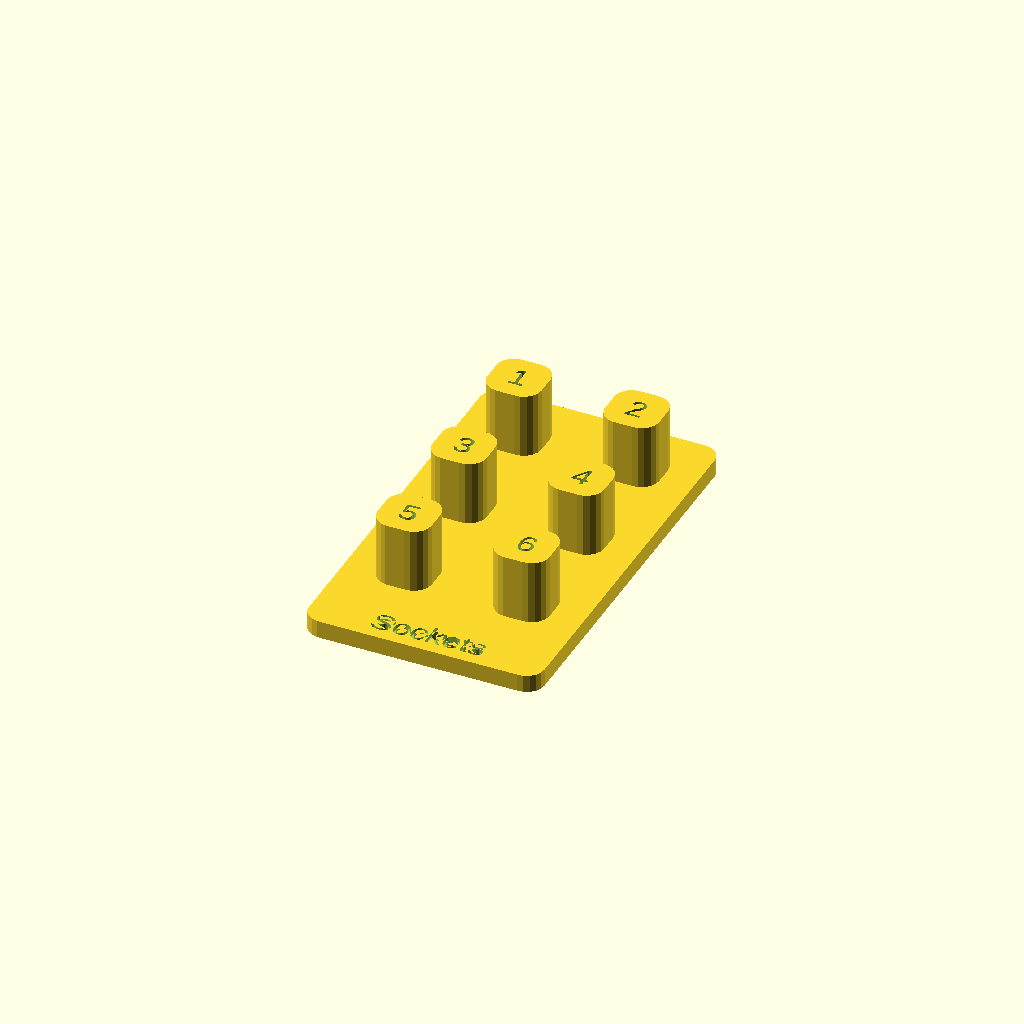
Cell 1: the model at its default parameters.
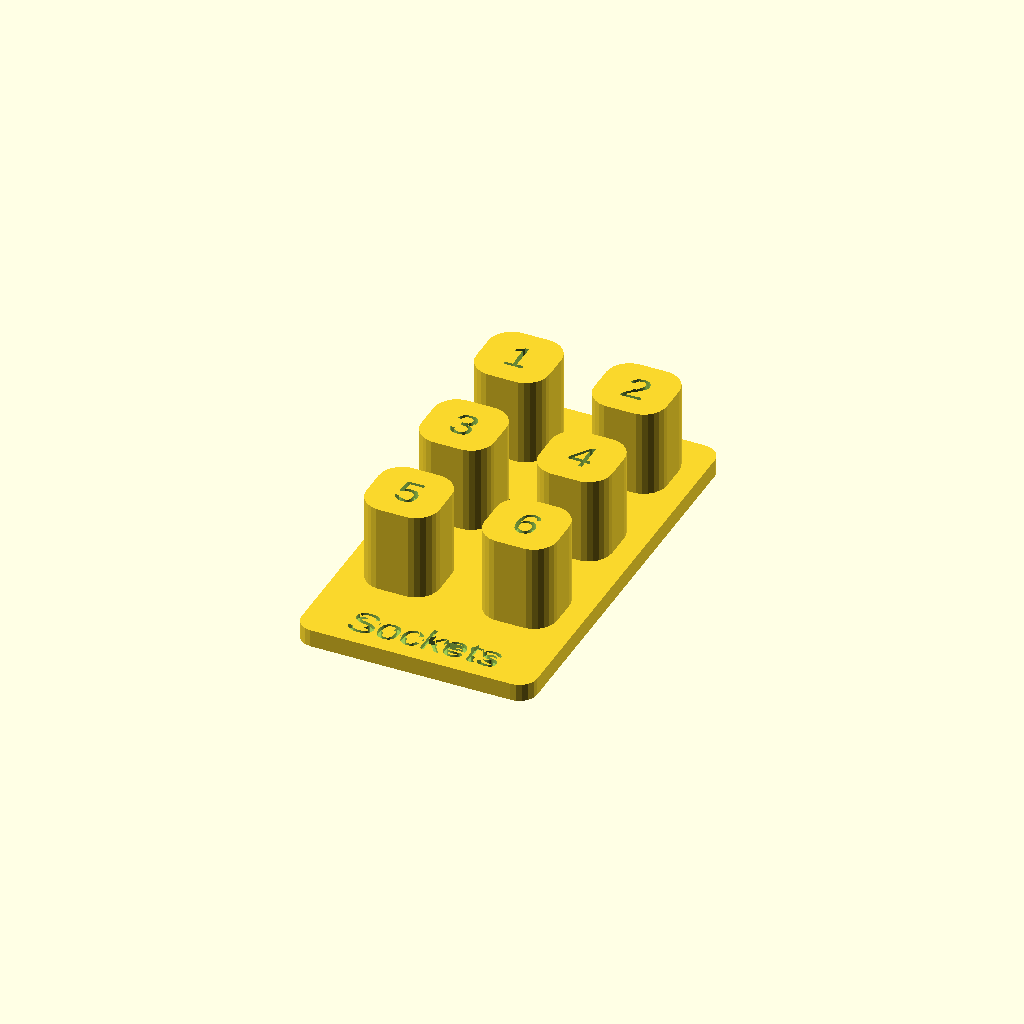
Cell 2: drive_size = 4 (everything else at default).
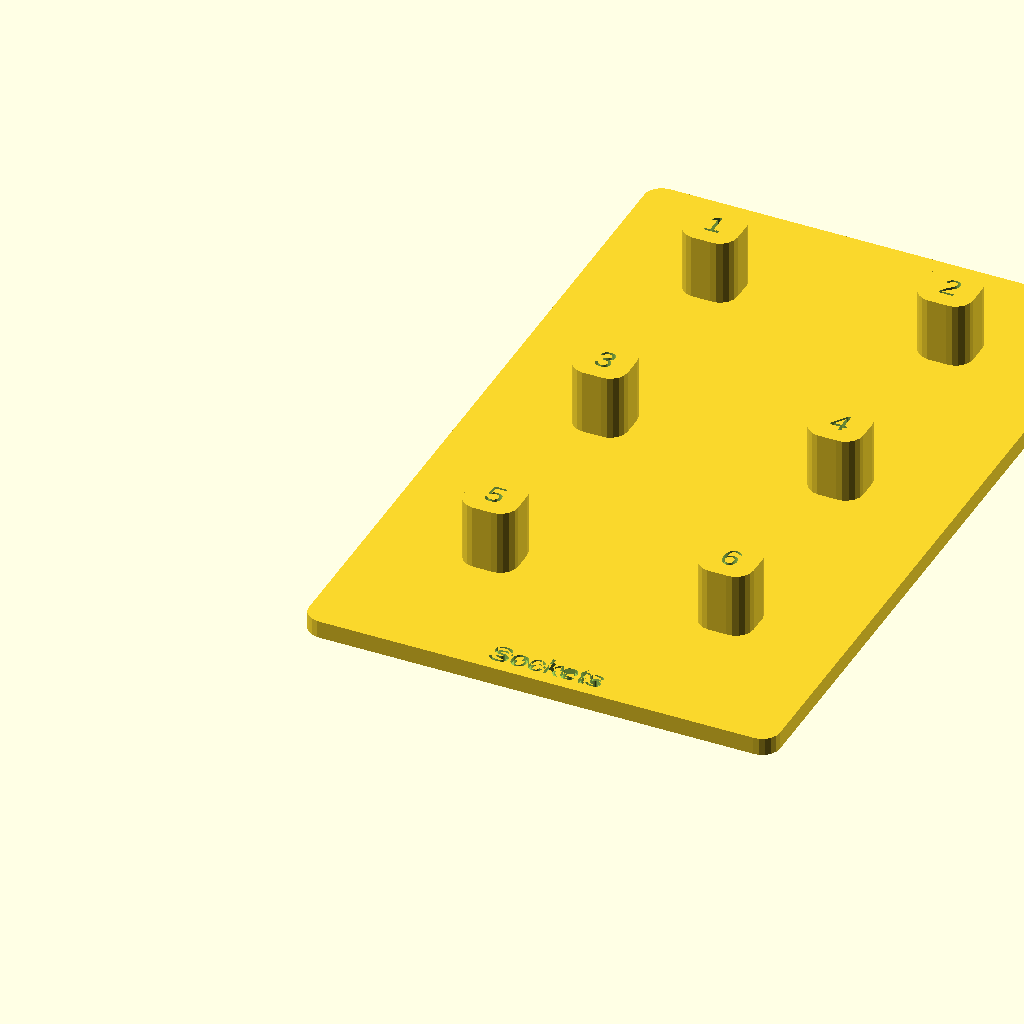
Cell 3: the same model with spacing = 40.
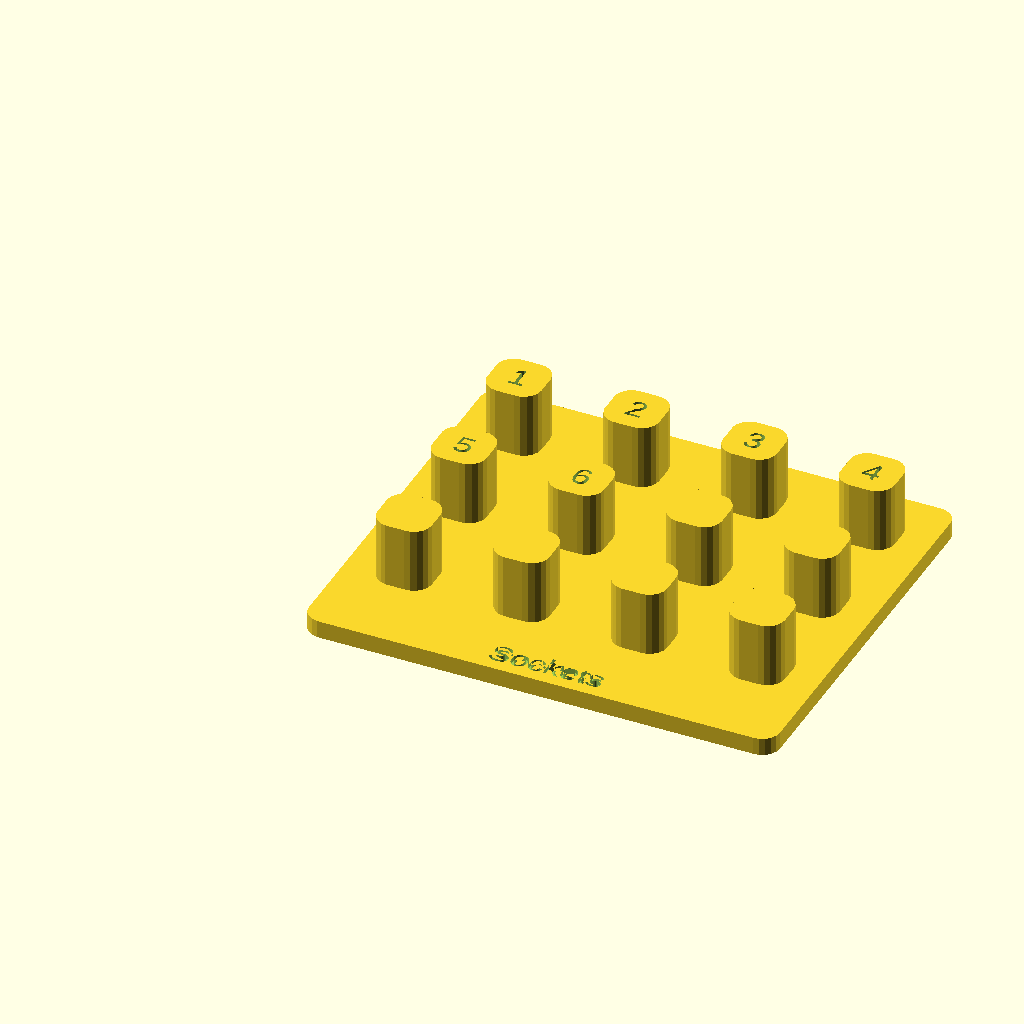
Cell 4: the same model with rows = 4.
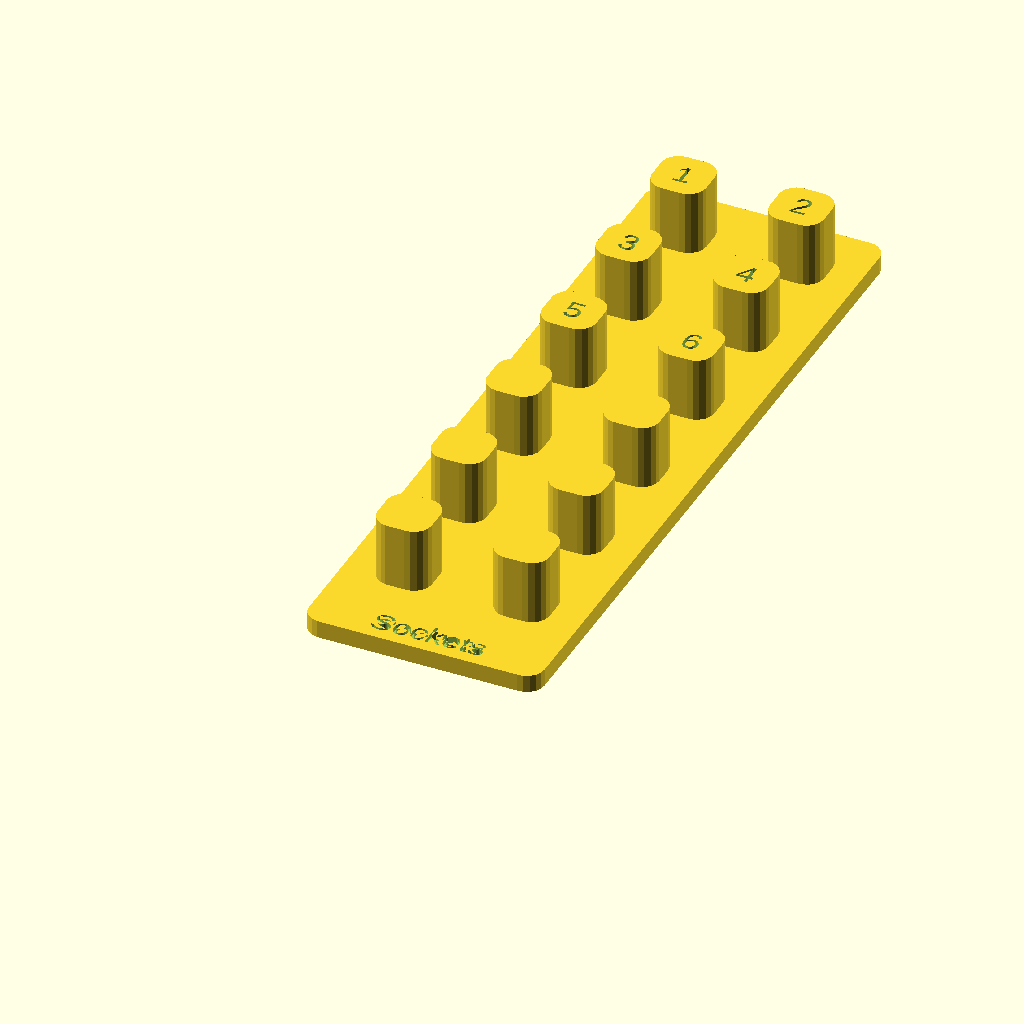
Cell 5: the same model with cols = 6.
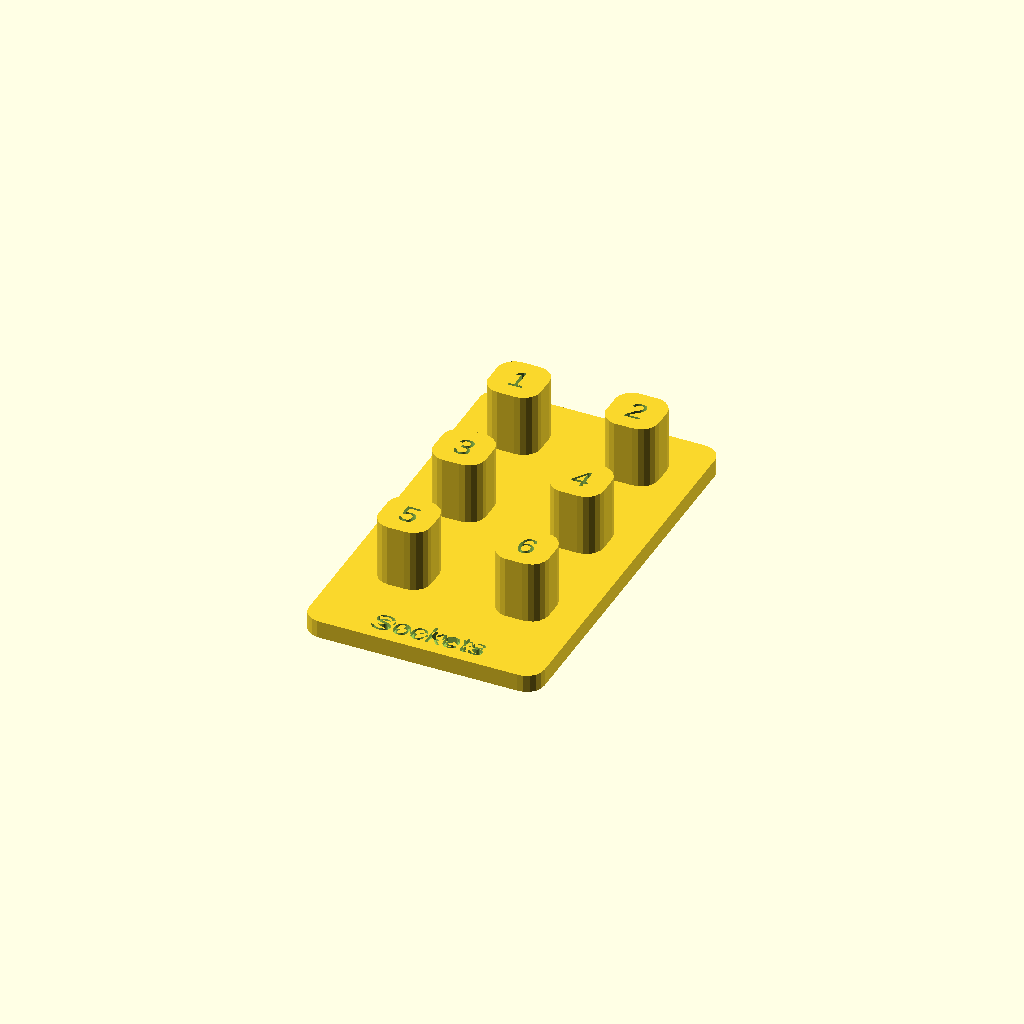
Cell 6: clearance = 0.6 (everything else at default).
One fixed orthographic camera (rotation 55°, 0°, 25°; colour scheme Cornfield) for every cell.
OpenSCAD source file inputs/thingiverse/files/thing-2958203/files/Socket-Parametric-FixedUndef.scad:
/* [Hidden] */
$fa = 2;
$fs = 1;

/* [Parameters] */
//Drive size
drive_size = 3; // [2:1/4,3:3/8,4:1/2]

//The center to center spacing of recepticles
spacing = 20;
//how many rows of sockets?
rows = 2;
//how many columns of sockets?
cols = 3;
//adjust this up if the sockets fit too tight
clearance = 0.3;
//list the socket labels.  Note: right now the customizer only accepts numbers.  sorry :(
txt = ["1","2","3","4","5","6"];
 
//Add a tab with text label below sockets (empty for no tab).
label_text = "Sockets";

//END PARAMETERS//
/* [Hidden] */

nib_size = drive_size/8*25.4-clearance;
nib_height = 1.2*nib_size;

basethickness = 3;
letter_depth = 1.4;

label_size = 2*4*drive_size/3;

difference() {
  if (label_text != ""){ 
    translate([0,-label_size,0])
    rRect([spacing*(rows),spacing*(cols)+label_size,basethickness],3);
  } else {
    rRect([spacing*(rows),spacing*(cols),basethickness],3);
  }
  translate([spacing*(rows)/2,-4*drive_size/3,basethickness-letter_depth/2])
  linear_extrude(letter_depth+0.1)
  text(label_text,size=4*drive_size/3,font= "Arial:style=Black",valign="center",
            halign="center");
}

for (r = [0.5:1:rows]) {
  for (c = [0.5:1:cols]) {
    difference() {
      translate([r*spacing,c*spacing,basethickness+nib_height/2])
        rRect([nib_size,nib_size,nib_height],drive_size,center = true);
        
        if(txt[round((cols-1-(c-0.5))*rows+ (r-0.5))] != undef)
        {
            translate([r*spacing,c*spacing,basethickness+nib_height-letter_depth])
            linear_extrude(letter_depth+0.1)
            text( str(txt[round((cols-1-(c-0.5))*rows+ (r-0.5))]),size=4*drive_size/3,font=   "Arial:style=Black",valign="center",
                halign="center");
        }
    }
  }
}


// rectangle with radiused cornerrs
// size - [x,y,z]
// r - radius
// center=false - center the object ar origin? (similar to cube)
module rRect(size, r, center = false)
{

  x = size[0];
  y = size[1];
  z = size[2];
  t = center?[-x/2,-y/2,-z/2]:[0,0,0];
  
  translate(t)
  linear_extrude(height=z)
        hull() {
            translate([r, r, 0])
                circle(r=r);
            translate([x-r, (r), 0])
                circle(r=r);
            translate([ r, y-r, 0])
                circle(r=r);
            translate([x-r, y-r, 0])
                circle(r=r);
        };
}


/*
linear_extrude(height=20)
text(str(7));
*/
Customizer parameters (derived from the source; name, type, default, range or options):
drive_size: number, default 3, options 2, 3, 4
spacing: number, default 20
rows: number, default 2
cols: number, default 3
clearance: number, default 0.3
label_text: string, default "Sockets"
